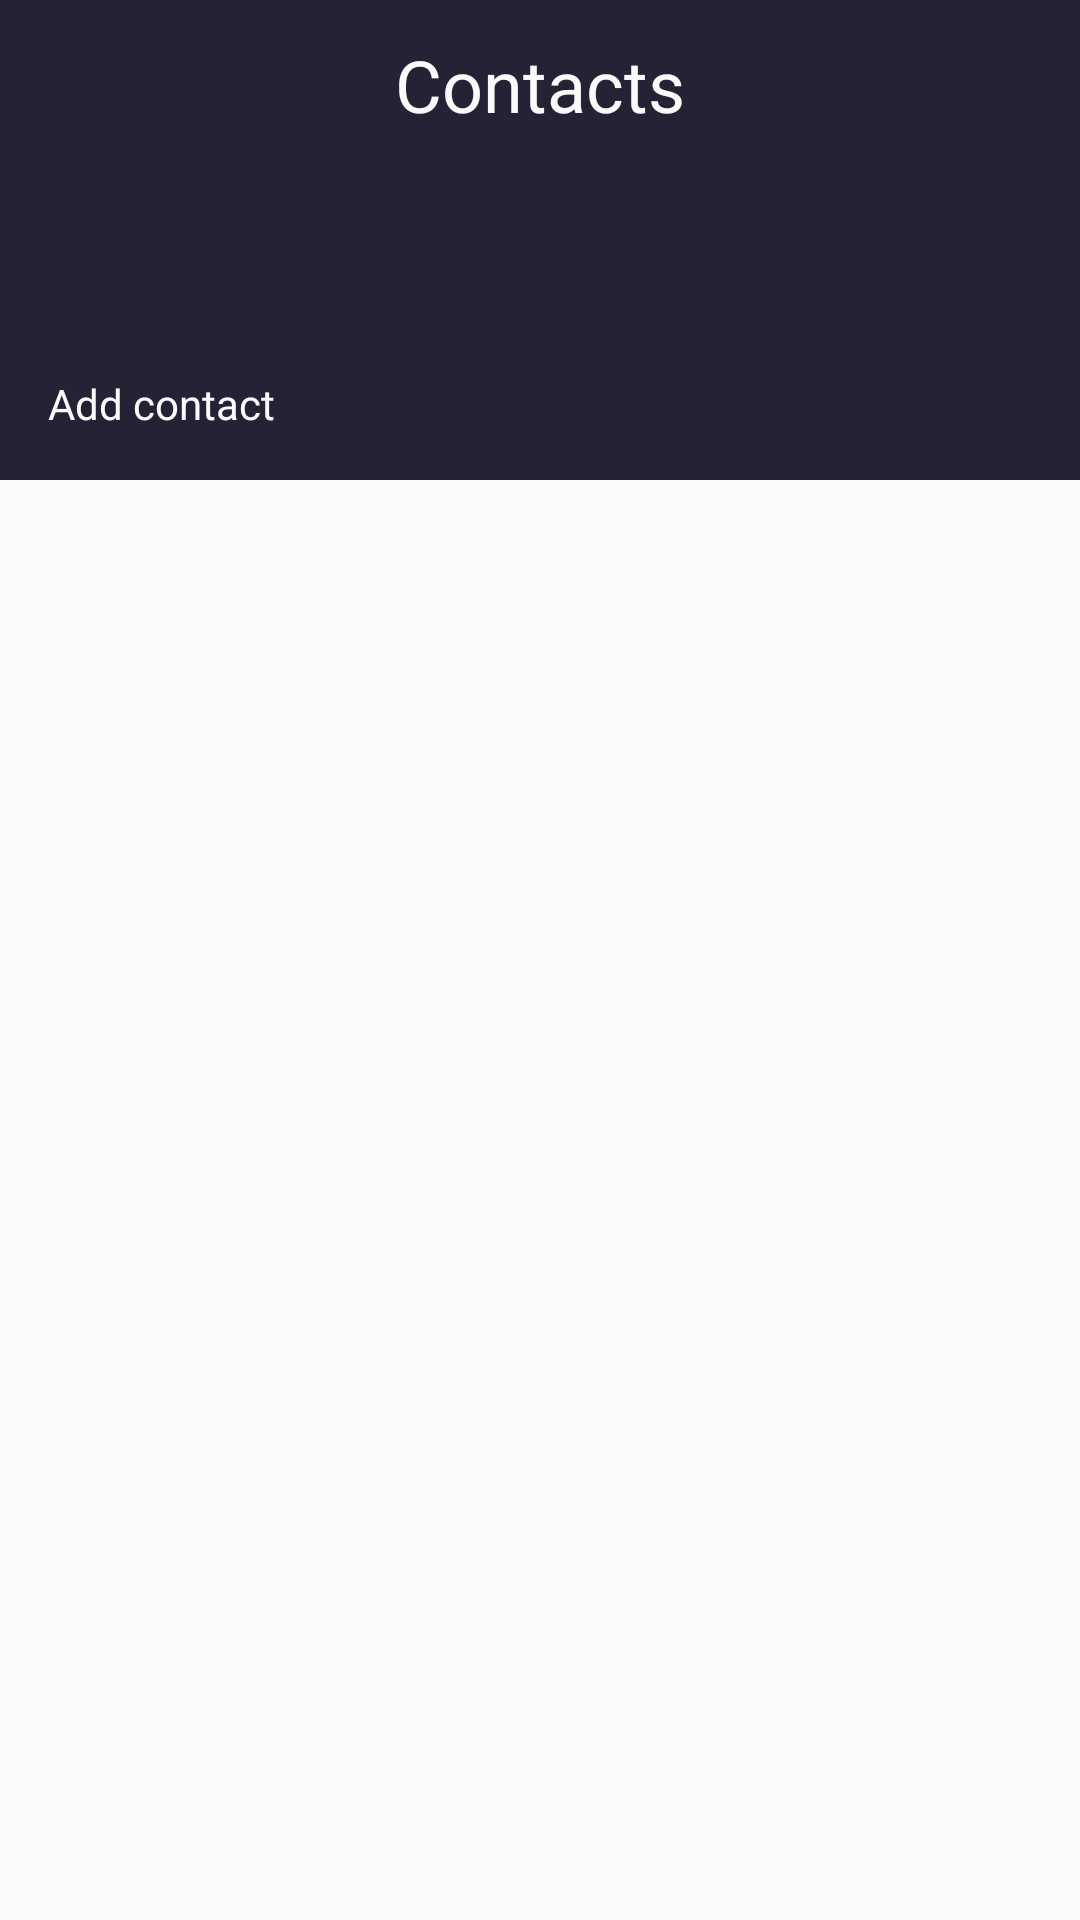

This screen was rendered from an Android layout file. Write that file and the resources it references.
<!-- AndroidManifest.xml: application theme Theme.Level3 -->
<!-- res/layout/fragment_contacts.xml -->
<?xml version="1.0" encoding="utf-8"?>
<androidx.constraintlayout.widget.ConstraintLayout xmlns:android="http://schemas.android.com/apk/res/android"
    xmlns:tools="http://schemas.android.com/tools"
    android:layout_width="match_parent"
    android:layout_height="match_parent"
    xmlns:app="http://schemas.android.com/apk/res-auto">


    <View
        android:id="@+id/v_contacts_header_bg"
        android:layout_width="match_parent"
        android:layout_height="0dp"
        app:layout_constraintTop_toTopOf="parent"
        app:layout_constraintStart_toStartOf="parent"
        app:layout_constraintEnd_toEndOf="parent"
        android:background="?attr/colorPrimaryVariant"
        app:layout_constraintHeight_percent="0.25">

    </View>


    <ImageButton
        android:id="@+id/ib_arrow_back"
        android:layout_width="wrap_content"
        android:layout_height="wrap_content"
        android:layout_marginTop="@dimen/margin_normal"
        android:layout_marginStart="@dimen/margin_normal"
        app:layout_constraintStart_toStartOf="parent"
        app:layout_constraintTop_toTopOf="parent"
        android:background="@drawable/ic_baseline_arrow_back_24"
        tools:ignore="ContentDescription">
    </ImageButton>

    <ImageButton
        android:id="@+id/ib_search"
        android:layout_width="wrap_content"
        android:layout_height="wrap_content"
        android:layout_marginTop="@dimen/margin_normal"
        android:layout_marginEnd="@dimen/margin_normal"
        app:layout_constraintEnd_toEndOf="parent"
        app:layout_constraintTop_toTopOf="parent"
        android:background="@drawable/ic_baseline_search_24"
        tools:ignore="ContentDescription">
    </ImageButton>

    <TextView
        android:id="@+id/tv_contacts"
        android:layout_width="wrap_content"
        android:layout_height="wrap_content"
        android:text="@string/tv_contacts"
        android:layout_marginTop="@dimen/margin_small_150"
        app:layout_constraintTop_toTopOf="parent"
        app:layout_constraintStart_toStartOf="parent"
        app:layout_constraintEnd_toEndOf="parent"
        android:textColor="?attr/colorOnPrimary"
        android:textSize="@dimen/text_extra_large">
    </TextView>

    <TextView
        android:id="@+id/tv_add_contact"
        android:layout_width="wrap_content"
        android:layout_height="wrap_content"
        android:text="@string/tv_add_contact"
        android:textColor="?attr/colorOnPrimary"
        android:textSize="@dimen/text_normal"
        android:paddingVertical="@dimen/margin_small"
        android:layout_marginBottom="@dimen/margin_small"
        android:paddingHorizontal="@dimen/margin_normal"
        app:layout_constraintBottom_toBottomOf="@+id/v_contacts_header_bg"
        app:layout_constraintStart_toStartOf="parent">

    </TextView>

    <androidx.recyclerview.widget.RecyclerView
        android:id="@+id/rv_contacts"
        android:layout_width="match_parent"
        android:layout_height="0dp"
        app:layout_constraintVertical_weight="1"
        android:background="?attr/colorOnPrimary"
        app:layout_constraintEnd_toEndOf="parent"
        app:layout_constraintStart_toStartOf="parent"
        app:layout_constraintBottom_toBottomOf="parent"
        app:layoutManager="androidx.recyclerview.widget.LinearLayoutManager"
        app:layout_constraintTop_toBottomOf="@id/v_contacts_header_bg"
        tools:listitem="@layout/contact_model_layout">
    </androidx.recyclerview.widget.RecyclerView>

</androidx.constraintlayout.widget.ConstraintLayout>
<!-- res/layout/contact_model_layout.xml (included above) -->
<?xml version="1.0" encoding="utf-8"?>
<com.google.android.material.card.MaterialCardView xmlns:android="http://schemas.android.com/apk/res/android"
    xmlns:app="http://schemas.android.com/apk/res-auto"
    android:layout_width="match_parent"
    android:layout_height="wrap_content"
    android:layout_marginHorizontal="@dimen/margin_normal"
    android:layout_marginVertical="@dimen/margin_small"
    android:backgroundTint="?attr/colorOnPrimary"
    app:cardCornerRadius="10dp"
    app:strokeColor="?attr/colorSecondary"
    app:strokeWidth="@dimen/stroke_width_small">


    <LinearLayout
        android:layout_width="match_parent"
        android:layout_height="wrap_content"
        android:orientation="horizontal"
        android:layout_gravity="center"
        android:layout_marginHorizontal="@dimen/margin_small">

        <ImageView
            android:id="@+id/iv_model_profile_picture"
            android:layout_width="45dp"
            android:layout_height="45dp"
            android:layout_marginVertical="@dimen/margin_small"/>

        <LinearLayout
            android:layout_width="wrap_content"
            android:layout_height="wrap_content"
            android:layout_marginVertical="@dimen/margin_small"
            android:orientation="vertical"
            android:layout_marginHorizontal="@dimen/margin_small_150"
            android:layout_weight="1">

            <TextView
                android:id="@+id/tv_model_user_name"
                android:layout_width="wrap_content"
                android:layout_height="wrap_content"
                android:text="Ava Smith"
                android:textColor="?attr/colorOnSecondary"
                android:textSize="@dimen/text_large"
                android:textStyle="bold" />

            <TextView
                android:id="@+id/tv_user_model_career"
                android:layout_width="wrap_content"
                android:layout_height="wrap_content"
                android:text="Photographer"
                android:textColor="?attr/colorSecondary"
                android:textSize="@dimen/text_small" />
        </LinearLayout>

        <ImageButton
            android:id="@+id/btn_delete"
            android:layout_width="wrap_content"
            android:layout_height="wrap_content"
            android:layout_gravity="center"
            android:background="@drawable/trash_bin" />

    </LinearLayout>
</com.google.android.material.card.MaterialCardView>
<!-- resources referenced by this layout -->
<resources>
  <dimen name="margin_normal">16dp</dimen>
  <dimen name="margin_small">8dp</dimen>
  <dimen name="margin_small_150">12dp</dimen>
  <dimen name="stroke_width_small">1dp</dimen>
  <dimen name="text_extra_large">24sp</dimen>
  <dimen name="text_large">18sp</dimen>
  <dimen name="text_normal">14sp</dimen>
  <dimen name="text_small">12sp</dimen>
  <!-- drawable trash_bin (drawable) -->
  <vector xmlns:android="http://schemas.android.com/apk/res/android"
      android:width="34dp"
      android:height="34dp"
      android:viewportWidth="34"
      android:viewportHeight="34">
      <path
          android:strokeColor="?attr/colorPrimary"
          android:strokeWidth="2"
          android:strokeLineCap="round"
          android:strokeLineJoin="round"
          android:pathData="M9.77 9.54l1.1 17.7c0.06 1.01 0.8 1.76 1.77 1.76h10.18c0.97 0 1.7-0.75 1.77-1.77l1.1-17.7"/>
      <path
          android:strokeColor="?attr/colorPrimary"
          android:strokeWidth="2"
          android:strokeLineCap="square"
          android:strokeMiterLimit="10"
          android:pathData="M8 9.54h19.46"/>
      <path
          android:strokeColor="?attr/colorPrimary"
          android:strokeWidth="2"
          android:strokeLineCap="round"
          android:strokeLineJoin="round"
          android:pathData="M21.71 13.08l-0.44 12.38M14.19 9.54V7.33c0-0.18 0.04-0.35 0.1-0.51 0.07-0.16 0.17-0.3 0.29-0.43 0.12-0.13 0.27-0.22 0.43-0.29 0.16-0.07 0.33-0.1 0.5-0.1h4.43c0.18 0 0.35 0.03 0.51 0.1 0.16 0.07 0.3 0.16 0.43 0.29 0.13 0.12 0.22 0.27 0.29 0.43 0.07 0.16 0.1 0.33 0.1 0.5v2.22h-7.08Zm3.54 3.54v12.38-12.38Zm-3.98 0l0.44 12.38-0.44-12.38Z"/>
  </vector>
  <string name="tv_add_contact">Add contact</string>
  <string name="tv_contacts">Contacts</string>
  <style name="Theme.Level3" parent="Theme.MaterialComponents.DayNight.NoActionBar">
          
          <item name="colorPrimary">@color/orange</item>
          <item name="colorPrimaryVariant">@color/dark_purple</item>
          <item name="colorOnPrimary">@color/white</item>
          
          <item name="colorSecondary">@color/gray</item>
          <item name="colorSecondaryVariant">#5A5A5A</item>
          <item name="colorOnSecondary">@color/black</item>
          
          <item name="android:statusBarColor">?attr/colorPrimaryVariant</item>
          
      </style>
  <color name="orange">#FB5E06</color>
  <color name="dark_purple">#242235</color>
  <color name="white">#FAFAFA</color>
  <color name="gray">#BDBDBD</color>
  <color name="black">#FF000000</color>
</resources>
